Image classification data set "data" (PLCnext/RockPaperScissors on GitHub). Class labels (4): blank, paper, rock, scissors.

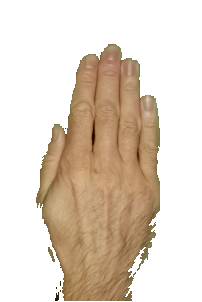
Label: paper

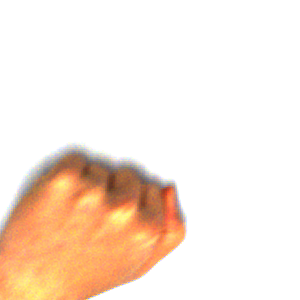
Label: rock

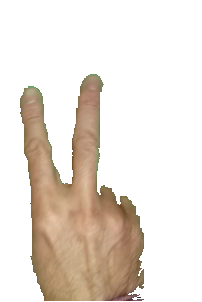
Label: scissors

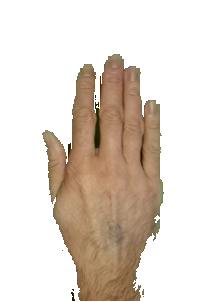
Label: paper

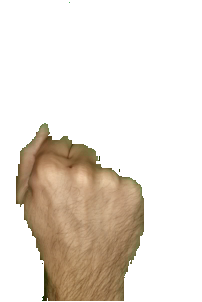
Label: rock

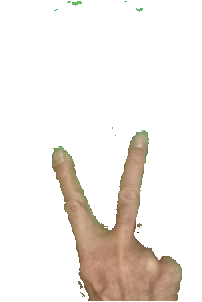
Label: scissors
